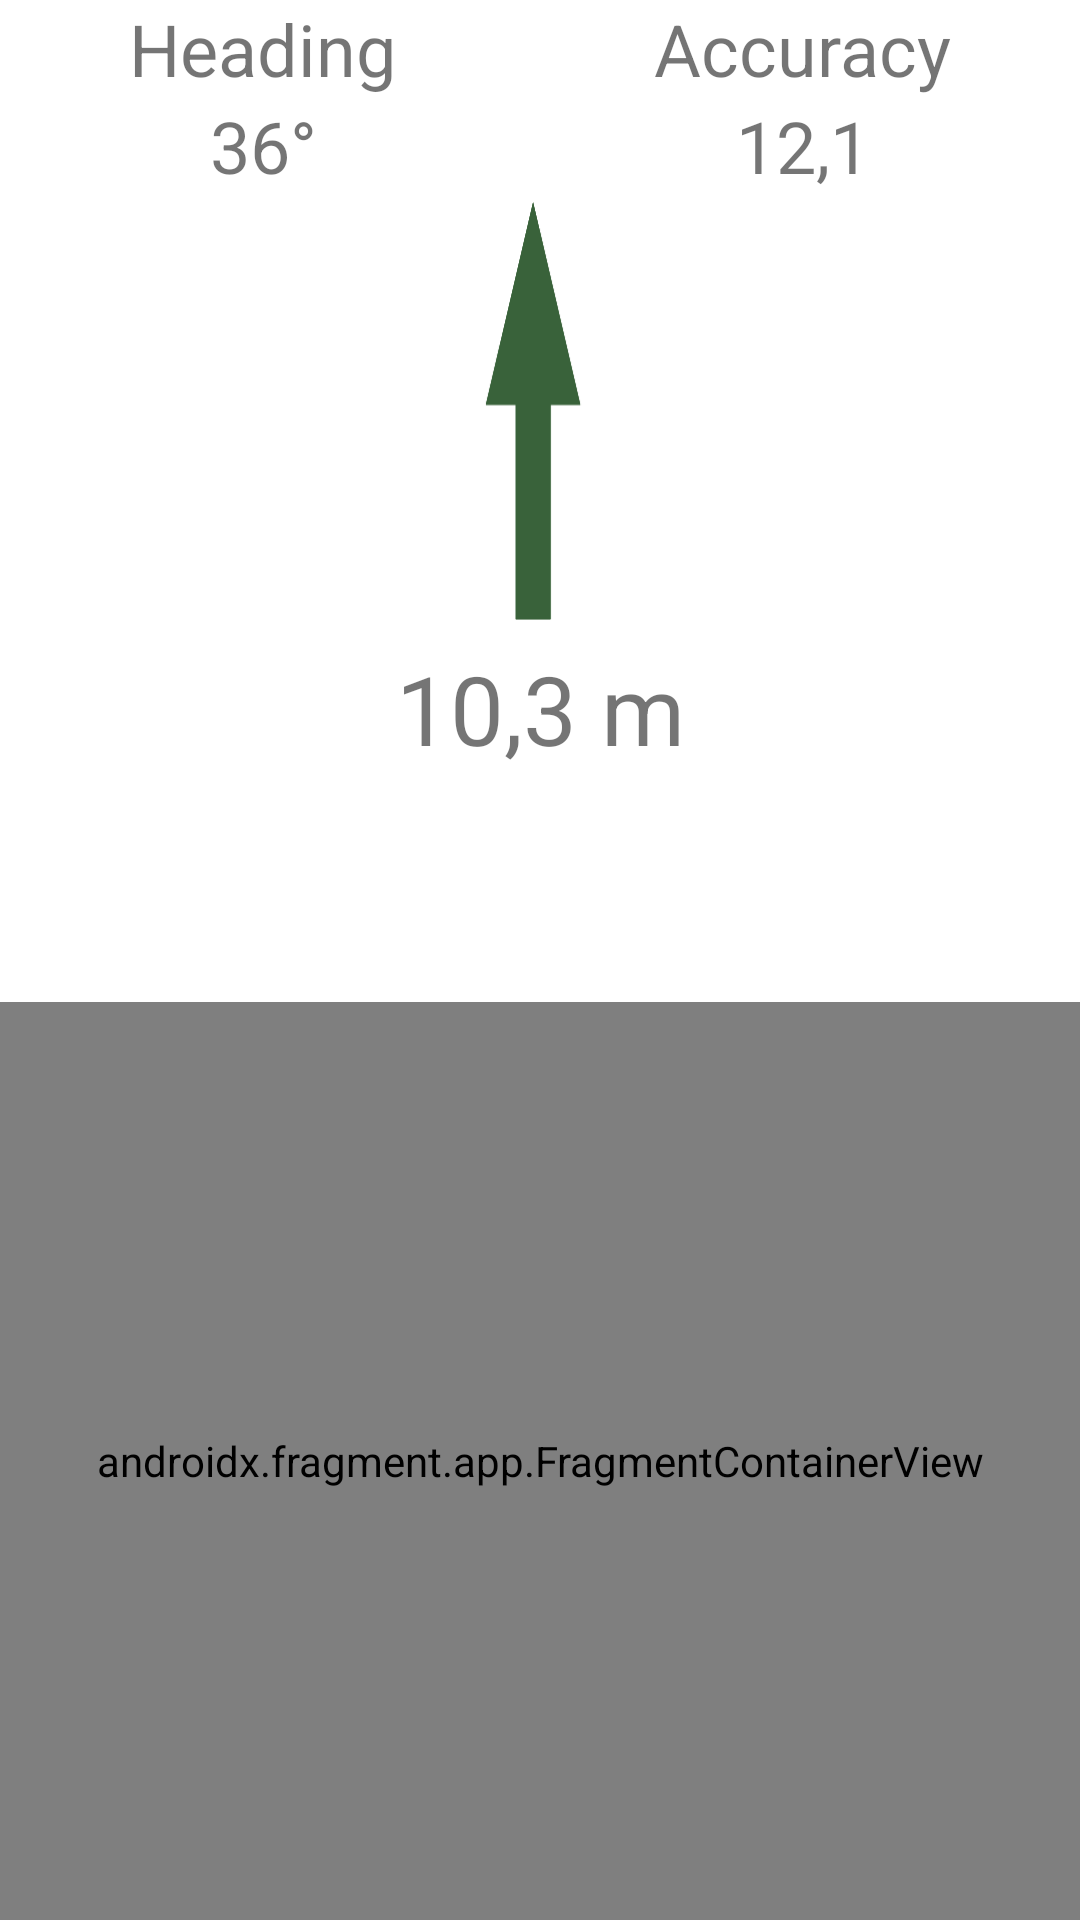

Here is an Android app screen rendered from its layout file. Give the layout XML and the strings, colors and styles it references.
<!-- AndroidManifest.xml: application theme Theme.AGTracker -->
<!-- res/layout/fragment_navigation.xml -->
<?xml version="1.0" encoding="utf-8"?>
<FrameLayout xmlns:android="http://schemas.android.com/apk/res/android"
    xmlns:tools="http://schemas.android.com/tools"
    android:layout_width="match_parent"
    android:layout_height="match_parent"
    tools:context=".ui.NavigationFragment">

    <LinearLayout
        android:layout_width="match_parent"
        android:layout_height="match_parent"
        android:orientation="vertical">

        <LinearLayout
            android:layout_width="match_parent"
            android:layout_height="wrap_content"
            android:layout_weight="1"
            android:orientation="vertical">

            <LinearLayout
                android:layout_width="match_parent"
                android:layout_height="wrap_content"
                android:orientation="horizontal">

                <TextView
                    android:layout_width="wrap_content"
                    android:layout_height="match_parent"
                    android:textSize="24dp"
                    android:text="Heading"
                    android:layout_weight="1"
                android:gravity="center"/>
            <TextView
                android:layout_width="wrap_content"
                android:layout_height="match_parent"
                android:textSize="24dp"
                android:text="Accuracy"
                android:layout_weight="1"
                android:gravity="center"/>
        </LinearLayout>
       <LinearLayout
           android:layout_width="match_parent"
           android:layout_height="wrap_content"
           android:orientation="horizontal">
           <TextView
               android:id="@+id/tv_headingTarget"
               android:layout_width="wrap_content"
               android:layout_height="match_parent"
               android:textSize="24dp"
               android:text="36°"
               android:layout_weight="1"
               android:gravity="center" />

           <TextView
               android:id="@+id/tv_accuracy"
               android:layout_width="wrap_content"
               android:layout_height="match_parent"
               android:textSize="24dp"
               android:text="12,1"
               android:layout_weight="1"
               android:gravity="center" />
       </LinearLayout>

            <RelativeLayout
                android:layout_width="match_parent"
                android:layout_height="wrap_content">


                <ImageView
                    android:id="@+id/iv_direction_background"
                    android:layout_width="150dp"
                    android:layout_height="150dp"
                    android:layout_centerInParent="true"
                    android:src="@drawable/ic_background" />

                <ImageView
                    android:id="@+id/iv_direction_arrow"
                    android:layout_width="150dp"
                    android:layout_height="150dp"
                    android:layout_centerInParent="true"
                    android:src="@drawable/ic_arrow" />
            </RelativeLayout>

            <TextView
                android:id="@+id/tv_distance_arrow"
                android:layout_width="match_parent"
                android:layout_height="wrap_content"
                android:textSize="32dp"
                android:gravity="center"
                android:text="10,3 m" />
        </LinearLayout>
        

        <androidx.fragment.app.FragmentContainerView
            android:id="@+id/map"
            class="com.google.android.gms.maps.SupportMapFragment"
            android:layout_width="match_parent"
            android:layout_height="0dp"
            android:layout_weight="4" />

    </LinearLayout>
</FrameLayout>
<!-- resources referenced by this layout -->
<resources>
  <!-- drawable ic_arrow (drawable) -->
  <vector xmlns:android="http://schemas.android.com/apk/res/android"
      android:width="13.64dp"
      android:height="50.42dp"
      android:viewportWidth="17.643927"
      android:viewportHeight="54.415974">
    <path
        android:pathData="M14.642,25.4684L7.822,0.9984L1.002,25.4684L5.322,25.4684L5.322,51.4184L10.332,51.4184L10.332,25.4684L14.642,25.4684Z"
        android:fillColor="#39623a"/>
    <path
        android:pathData="M14.642,25.4684L7.822,0.9984L1.002,25.4684L5.322,25.4684L5.322,51.4184L10.332,51.4184L10.332,25.4684L14.642,25.4684Z"
        android:fillColor="#39623a"/>
    <path
        android:pathData="M14.642,25.4684L7.822,0.9984L1.002,25.4684L5.322,25.4684L5.322,51.4184L10.332,51.4184L10.332,25.4684L14.642,25.4684Z"
        android:fillColor="#39623a"/>
  </vector>
  <!-- drawable ic_background (drawable) -->
  <vector xmlns:android="http://schemas.android.com/apk/res/android"
      android:width="62.52dp"
      android:height="62.52dp"
      android:viewportWidth="66.51925"
      android:viewportHeight="66.51925">
    <path
        android:pathData="M63.5196,32.2596C63.5196,49.5096 49.5096,63.5196 32.2596,63.5196C15.0096,63.5196 0.9996,49.5096 0.9996,32.2596C0.9996,15.0096 15.0096,0.9996 32.2596,0.9996C49.5096,0.9996 63.5196,15.0096 63.5196,32.2596Z"
        android:fillColor="#ffffff"/>
    <path
        android:pathData="M63.5196,32.2596C63.5196,49.5096 49.5096,63.5196 32.2596,63.5196C15.0096,63.5196 0.9996,49.5096 0.9996,32.2596C0.9996,15.0096 15.0096,0.9996 32.2596,0.9996C49.5096,0.9996 63.5196,15.0096 63.5196,32.2596Z"
        android:fillColor="#ffffff"/>
  </vector>
  <style name="Theme.AGTracker" parent="Theme.MaterialComponents.DayNight.DarkActionBar">
          
          <item name="colorPrimary">@color/primaryColor</item>
          <item name="colorPrimaryVariant">@color/primaryDarkColor</item>
          <item name="colorOnPrimary">@color/primaryTextColor</item>
          
          <item name="colorSecondary">@color/primaryColor</item>
          <item name="colorSecondaryVariant">@color/primaryDarkColor</item>
          <item name="colorOnSecondary">@color/primaryTextColor</item>
          
          <item name="android:statusBarColor" tools:targetApi="l">?attr/colorPrimaryVariant</item>
          
      </style>
  <color name="primaryColor">#2e7d32</color>
  <color name="primaryDarkColor">#005005</color>
  <color name="primaryTextColor">#ffffff</color>
</resources>
